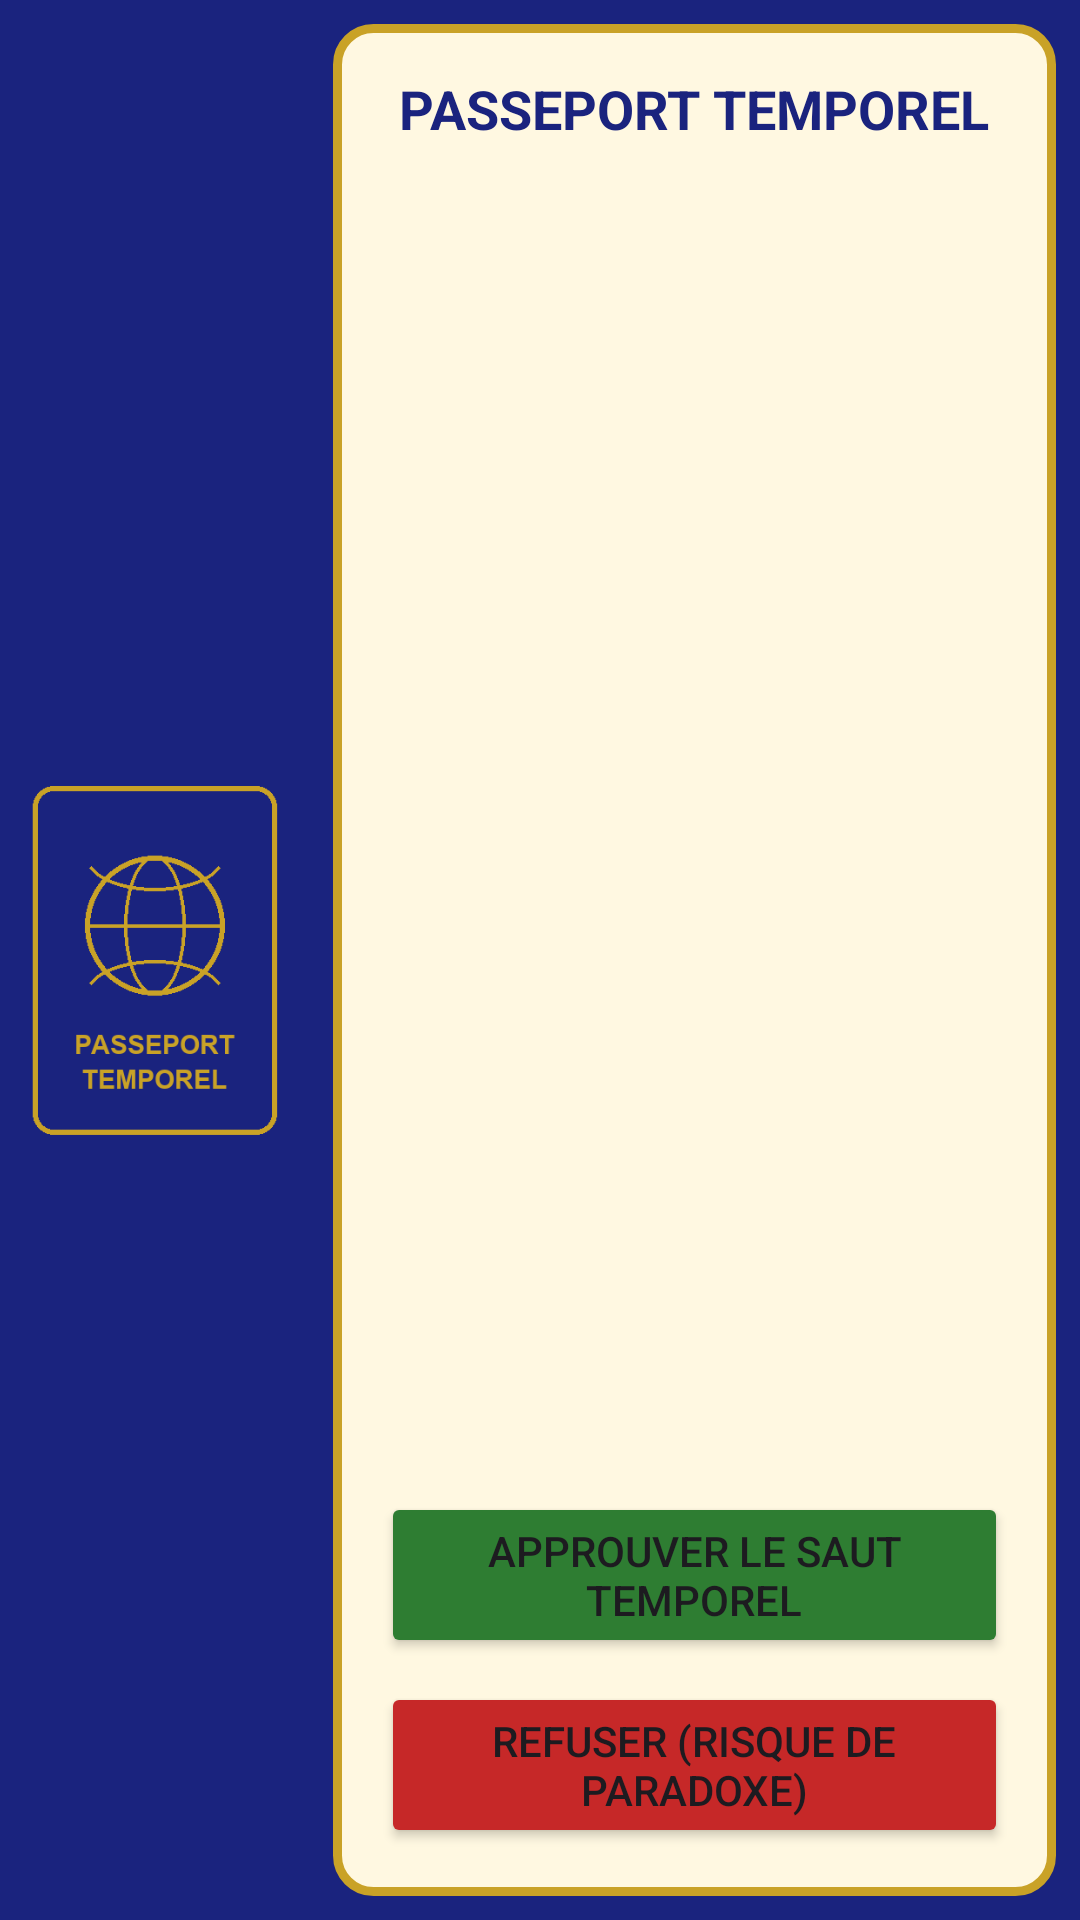

Write the Android layout XML for this screen, with the resource values it uses.
<!-- AndroidManifest.xml: application theme Theme.DouaneTemporelle -->
<!-- res/layout/activity_verification.xml -->
<?xml version="1.0" encoding="utf-8"?>
<LinearLayout xmlns:android="http://schemas.android.com/apk/res/android"
    android:id="@+id/main"
    android:layout_width="match_parent"
    android:layout_height="match_parent"
    android:background="@color/bleu_nuit"
    android:orientation="horizontal">

    
    <ImageView
        android:id="@+id/iv_passeport_ar"
        android:layout_width="0dp"
        android:layout_height="match_parent"
        android:layout_weight="0.3"
        android:contentDescription="@string/desc_image"
        android:padding="8dp"
        android:scaleType="fitCenter"
        android:src="@drawable/passeport" />

    
    <RelativeLayout
        android:layout_width="0dp"
        android:layout_height="match_parent"
        android:layout_margin="8dp"
        android:layout_weight="0.7"
        android:background="@drawable/bg_passeport"
        android:padding="16dp">

        
        <TextView
            android:id="@+id/tv_titre_passeport_ar"
            android:layout_width="wrap_content"
            android:layout_height="wrap_content"
            android:layout_alignParentTop="true"
            android:layout_centerHorizontal="true"
            android:layout_marginBottom="16dp"
            android:text="@string/titre_passeport"
            android:textColor="@color/bleu_nuit"
            android:textSize="18sp"
            android:textStyle="bold" />

        
        <TextView
            android:id="@+id/tv_nom_ar"
            android:layout_width="match_parent"
            android:layout_height="wrap_content"
            android:layout_below="@id/tv_titre_passeport_ar"
            android:layout_marginTop="8dp"
            android:textColor="@color/black"
            android:textSize="16sp" />

        
        <TextView
            android:id="@+id/tv_naissance_ar"
            android:layout_width="match_parent"
            android:layout_height="wrap_content"
            android:layout_below="@id/tv_nom_ar"
            android:layout_marginTop="8dp"
            android:textColor="@color/black"
            android:textSize="16sp" />

        
        <TextView
            android:id="@+id/tv_destination_ar"
            android:layout_width="match_parent"
            android:layout_height="wrap_content"
            android:layout_below="@id/tv_naissance_ar"
            android:layout_marginTop="8dp"
            android:textColor="@color/black"
            android:textSize="16sp" />

        
        <TextView
            android:id="@+id/tv_age_ar"
            android:layout_width="match_parent"
            android:layout_height="wrap_content"
            android:layout_below="@id/tv_destination_ar"
            android:layout_marginTop="8dp"
            android:textColor="@color/black"
            android:textSize="16sp"
            android:textStyle="bold" />

        
        <TextView
            android:id="@+id/tv_motif_ar"
            android:layout_width="match_parent"
            android:layout_height="wrap_content"
            android:layout_below="@id/tv_age_ar"
            android:layout_marginTop="8dp"
            android:textColor="@color/black"
            android:textSize="16sp" />

        
        <TextView
            android:id="@+id/tv_alerte_ar"
            android:layout_width="match_parent"
            android:layout_height="wrap_content"
            android:layout_below="@id/tv_motif_ar"
            android:layout_marginTop="12dp"
            android:text="@string/alerte_paradoxe"
            android:textColor="@color/rouge"
            android:textStyle="bold"
            android:visibility="gone" />

        
        <Button
            android:id="@+id/btn_refuser_ar"
            android:layout_width="match_parent"
            android:layout_height="wrap_content"
            android:layout_alignParentBottom="true"
            android:backgroundTint="@color/rouge"
            android:text="@string/btn_refuser" />

        
        <Button
            android:id="@+id/btn_approuver_ar"
            android:layout_width="match_parent"
            android:layout_height="wrap_content"
            android:layout_above="@id/btn_refuser_ar"
            android:layout_marginBottom="8dp"
            android:backgroundTint="@color/vert"
            android:text="@string/btn_approuver" />

    </RelativeLayout>

</LinearLayout>
<!-- resources referenced by this layout -->
<resources>
  <color name="black">#FF000000</color>
  <color name="bleu_nuit">#FF1A237E</color>
  <color name="rouge">#FFC62828</color>
  <color name="vert">#FF2E7D32</color>
  <!-- drawable bg_passeport (drawable) -->
  <?xml version="1.0" encoding="utf-8"?>
  <shape xmlns:android="http://schemas.android.com/apk/res/android"
      android:shape="rectangle">
      <solid android:color="@color/papier" />
      <stroke
          android:width="3dp"
          android:color="@color/or" />
      <corners android:radius="12dp" />
  </shape>
  <!-- drawable passeport: png bitmap (drawable, 8476 bytes) -->
  <string name="alerte_paradoxe">⚠ Paradoxe detecte : approbation impossible</string>
  <string name="btn_approuver">Approuver le saut temporel</string>
  <string name="btn_refuser">Refuser (Risque de paradoxe)</string>
  <string name="desc_image">Image du passeport</string>
  <string name="titre_passeport">PASSEPORT TEMPOREL</string>
  <style name="Theme.DouaneTemporelle" parent="Theme.Material3.Light.NoActionBar" />
  <color name="papier">#FFFFF8E1</color>
  <color name="or">#FFC9A227</color>
</resources>
